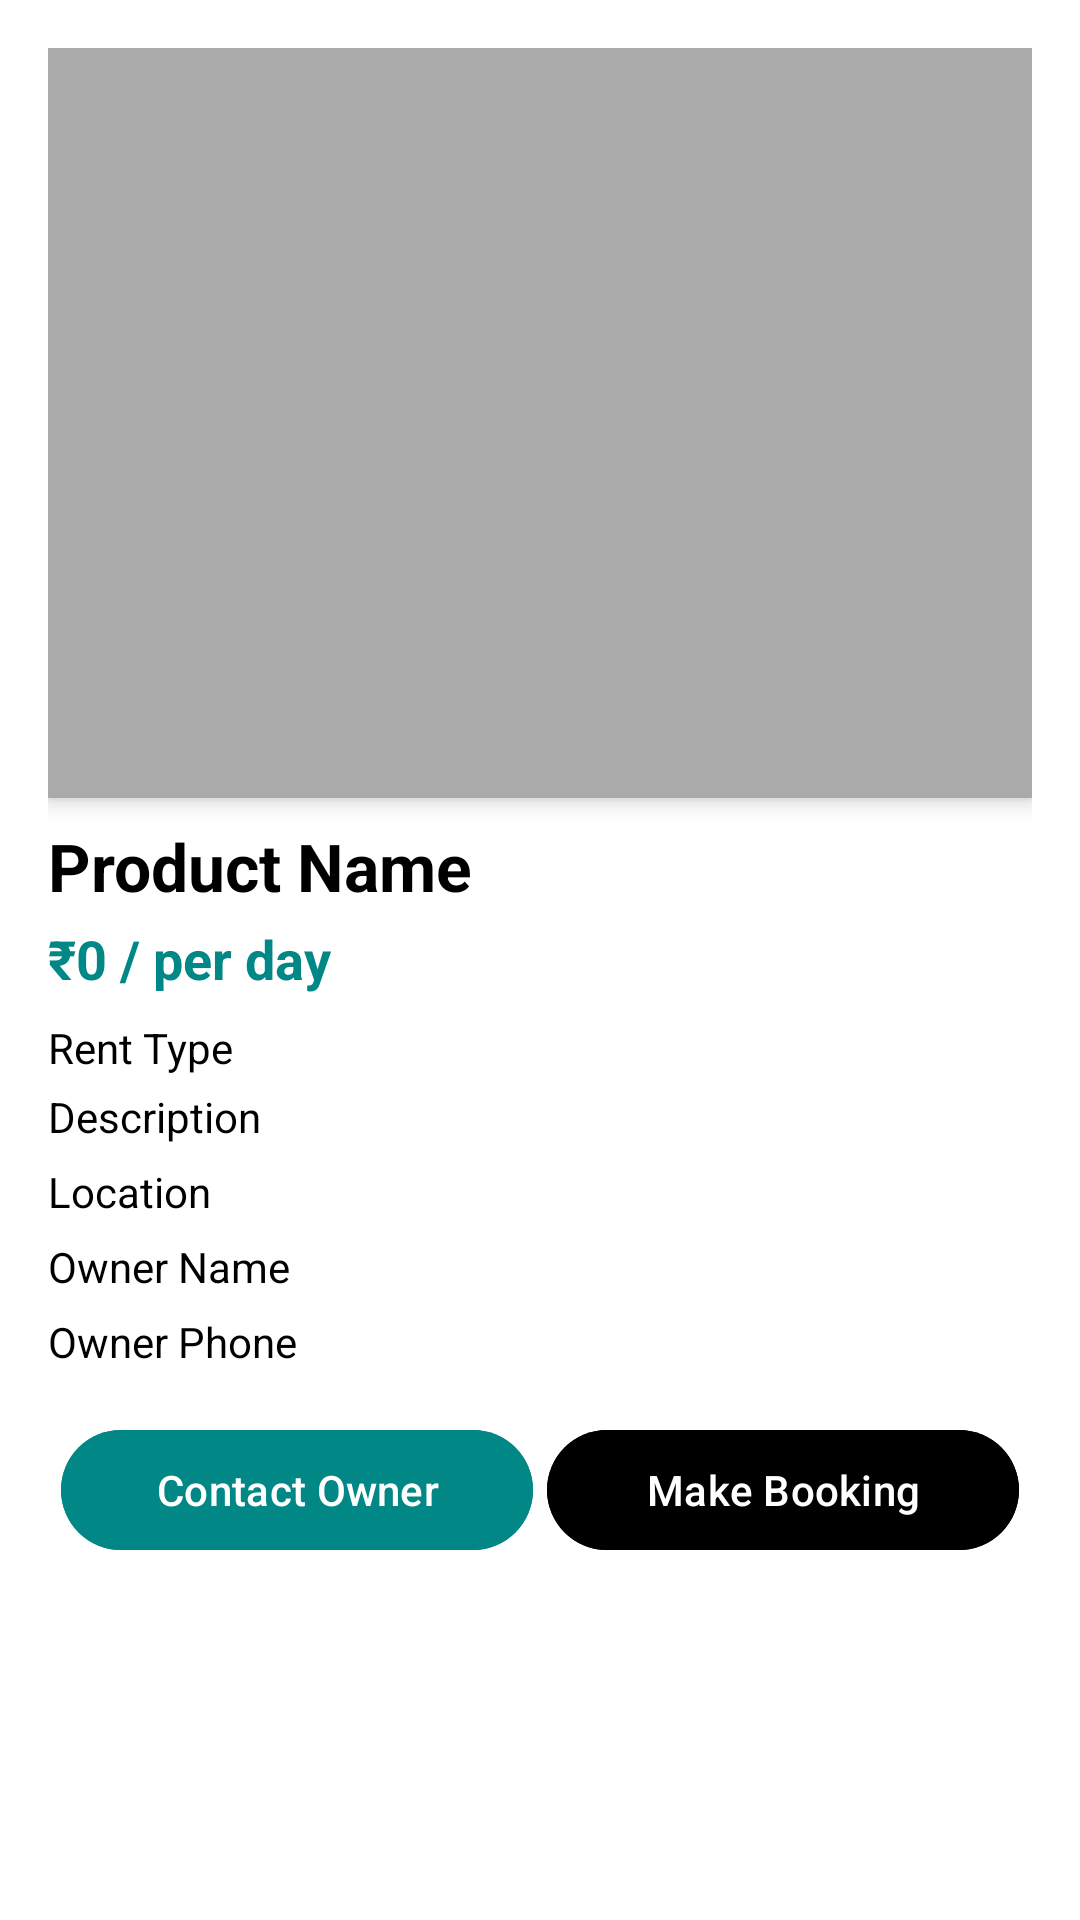

Here is an Android app screen rendered from its layout file. Give the layout XML and the strings, colors and styles it references.
<!-- AndroidManifest.xml: application theme Theme.BullsRentOwner -->
<!-- res/layout/activity_customer_detaillisting.xml -->
<?xml version="1.0" encoding="utf-8"?>
<ScrollView xmlns:android="http://schemas.android.com/apk/res/android"
    xmlns:app="http://schemas.android.com/apk/res-auto"
    android:layout_width="match_parent"
    android:layout_height="match_parent"
    android:fillViewport="true"
    android:background="@android:color/white"
    android:padding="16dp">

    <LinearLayout
        android:layout_width="match_parent"
        android:layout_height="wrap_content"
        android:orientation="vertical">

        
        <androidx.viewpager2.widget.ViewPager2
            android:id="@+id/viewPagerImages"
            android:layout_width="match_parent"
            android:layout_height="250dp"
            android:layout_marginBottom="8dp"
            android:clipToPadding="false"
            android:clipChildren="false"
            android:overScrollMode="never"
            android:elevation="4dp"
            android:background="@android:color/darker_gray" />


        
        <TextView
            android:id="@+id/tvProductName"
            android:layout_width="match_parent"
            android:layout_height="wrap_content"
            android:text="Product Name"
            android:textSize="22sp"
            android:textStyle="bold"
            android:textColor="@color/black"
            android:layout_marginBottom="4dp" />

        <TextView
            android:id="@+id/tvRentPrice"
            android:layout_width="match_parent"
            android:layout_height="wrap_content"
            android:text="₹0 / per day"
            android:textSize="18sp"
            android:textColor="@color/teal_700"
            android:textStyle="bold"
            android:layout_marginBottom="8dp" />

        <TextView
            android:id="@+id/tvRentType"
            android:layout_width="match_parent"
            android:layout_height="wrap_content"
            android:text="Rent Type"
            android:textSize="14sp"
            android:textColor="@color/black"
            android:layout_marginBottom="4dp" />

        <TextView
            android:id="@+id/tvDescription"
            android:layout_width="match_parent"
            android:layout_height="wrap_content"
            android:text="Description"
            android:textSize="14sp"
            android:textColor="@color/black"
            android:layout_marginBottom="6dp" />

        <TextView
            android:id="@+id/tvLocation"
            android:layout_width="match_parent"
            android:layout_height="wrap_content"
            android:text="Location"
            android:textSize="14sp"
            android:textColor="@color/black"
            android:layout_marginBottom="6dp" />

        <TextView
            android:id="@+id/tvOwnerName"
            android:layout_width="match_parent"
            android:layout_height="wrap_content"
            android:text="Owner Name"
            android:textSize="14sp"
            android:textColor="@color/black"
            android:layout_marginBottom="6dp" />

        <TextView
            android:id="@+id/tvOwnerPhone"
            android:layout_width="match_parent"
            android:layout_height="wrap_content"
            android:text="Owner Phone"
            android:textSize="14sp"
            android:textColor="@color/black"
            android:layout_marginBottom="16dp" />

        
        <androidx.constraintlayout.widget.ConstraintLayout
            android:layout_width="match_parent"
            android:layout_height="wrap_content">

            <Button
                android:id="@+id/btnContactCustomer"
                android:layout_width="0dp"
                android:layout_height="wrap_content"
                android:text="Contact Owner"
                android:backgroundTint="@color/teal_700"
                android:textColor="@android:color/white"
                app:layout_constraintTop_toTopOf="parent"
                app:layout_constraintEnd_toStartOf="@id/btnMakeBooking"
                app:layout_constraintStart_toStartOf="parent"
                app:layout_constraintWidth_percent="0.48" />

            <Button
                android:id="@+id/btnMakeBooking"
                android:layout_width="0dp"
                android:layout_height="wrap_content"
                android:text="Make Booking"
                android:backgroundTint="@color/black"
                android:textColor="@android:color/white"
                app:layout_constraintTop_toTopOf="parent"
                app:layout_constraintEnd_toEndOf="parent"
                app:layout_constraintStart_toEndOf="@id/btnContactCustomer"
                app:layout_constraintWidth_percent="0.48" />

        </androidx.constraintlayout.widget.ConstraintLayout>

    </LinearLayout>

</ScrollView>
<!-- resources referenced by this layout -->
<resources>
  <color name="black">#FF000000</color>
  <color name="teal_700">#FF018786</color>
  <style name="Theme.BullsRentOwner" parent="Theme.Material3.Light.NoActionBar">
          <item name="android:windowNoTitle">true</item>
          <item name="android:windowActionBar">false</item>
          <item name="android:statusBarColor">@color/primary_color</item>
          <item name="android:navigationBarColor">@color/primary_color</item>
          <item name="android:windowFullscreen">true</item>
          <item name="android:windowTranslucentStatus">true</item>
          <item name="android:windowTranslucentNavigation">true</item>
          <item name="android:windowBackground">@color/background_color</item>
          <item name="android:windowLayoutInDisplayCutoutMode" tools:targetApi="o_mr1">shortEdges</item>
          
          
          <item name="colorPrimary">@color/primary_color</item>
          <item name="colorPrimaryDark">@color/primary_dark_color</item>
          <item name="colorAccent">@color/accent_color</item>
          <item name="android:textColorPrimary">@color/text_primary_color</item>
          <item name="android:textColorSecondary">@color/text_secondary_color</item>
          
          
          <item name="bottomNavigationStyle">@style/BottomNavigationViewStyle</item>
      </style>
  <color name="primary_color">#FFD700</color>
  <color name="background_color">#FAFAFA</color>
  <color name="primary_dark_color">#DAA520</color>
  <color name="accent_color">#FFA500</color>
  <color name="text_primary_color">#212121</color>
  <color name="text_secondary_color">#757575</color>
  <style name="BottomNavigationViewStyle" parent="Widget.MaterialComponents.BottomNavigationView">
          <item name="backgroundTint">@color/primary_color</item>
          <item name="itemIconTint">@color/text_primary_color</item>
          <item name="itemTextColor">@color/text_primary_color</item>
          <item name="elevation">8dp</item>
      </style>
</resources>
